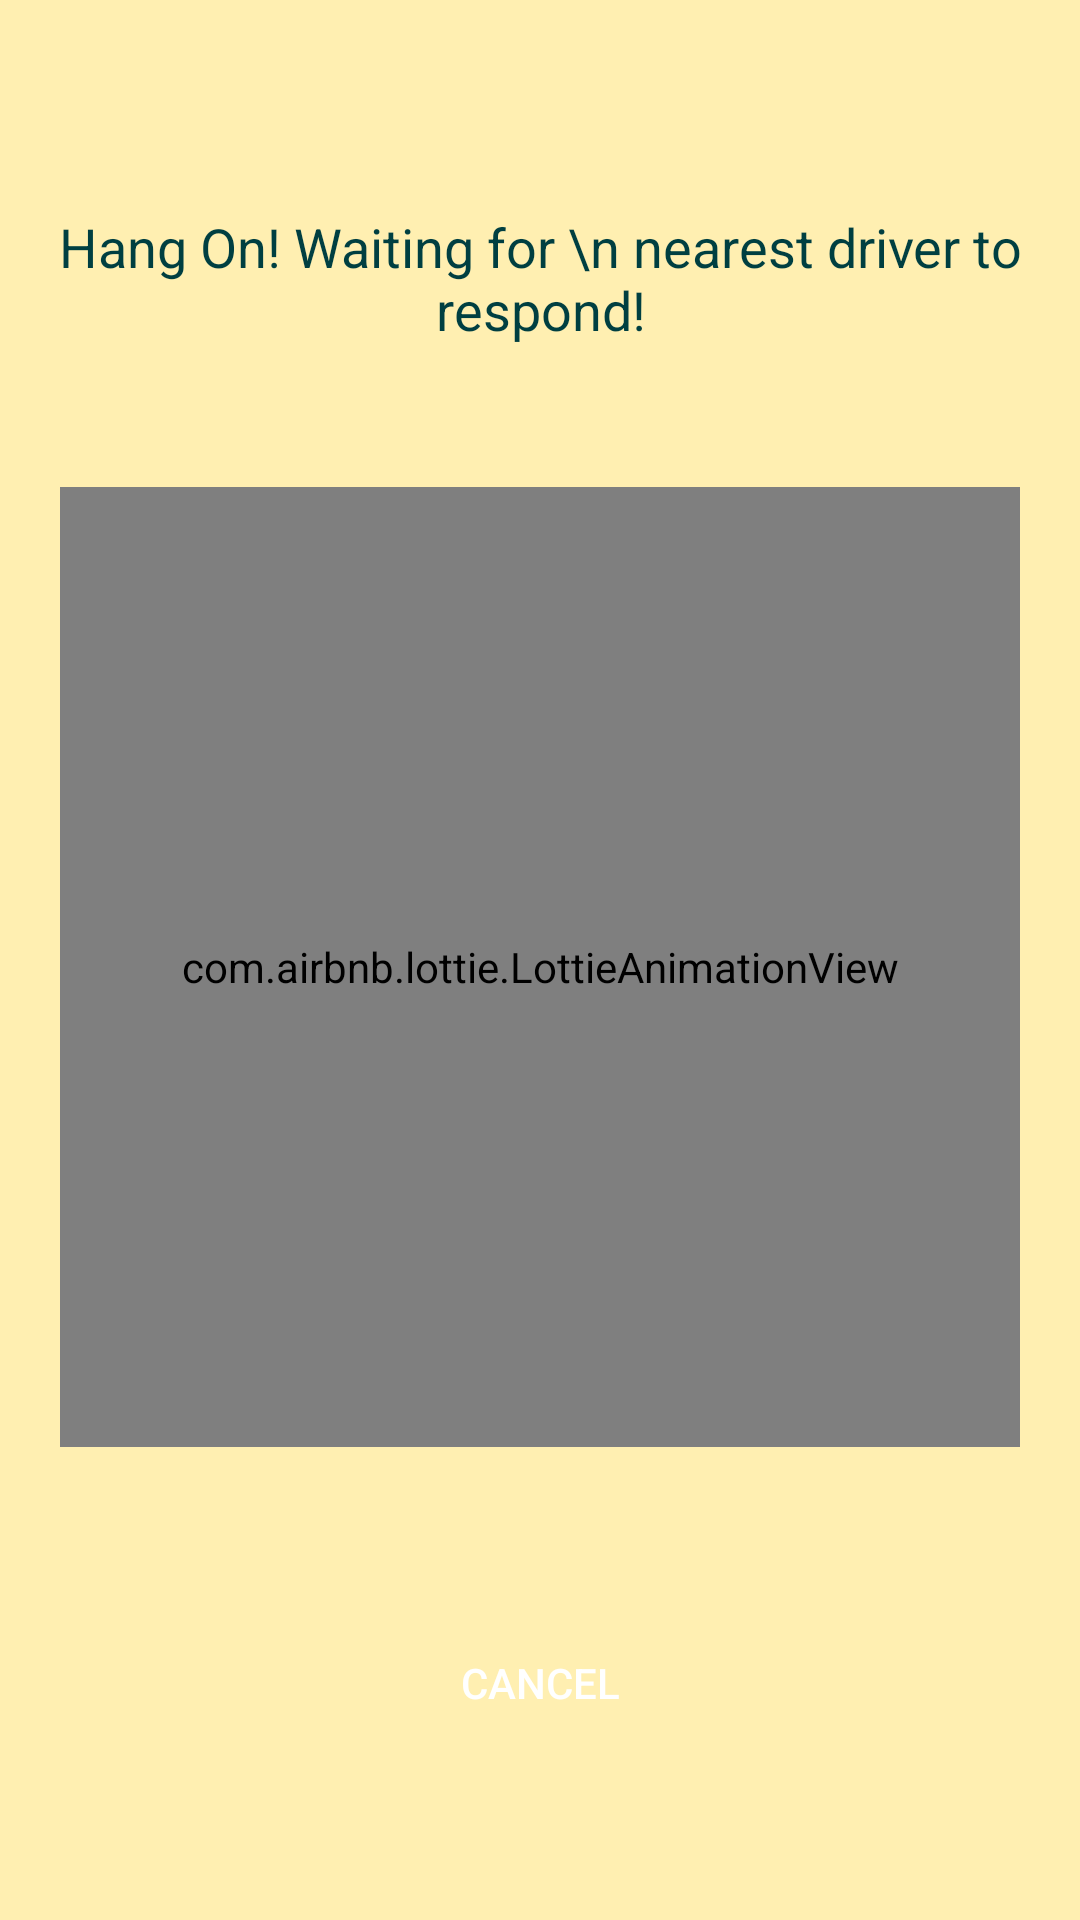

This screen was rendered from an Android layout file. Write that file and the resources it references.
<!-- AndroidManifest.xml: application theme Theme.splash -->
<!-- res/layout/activity_bike_wait.xml -->
<?xml version="1.0" encoding="utf-8"?>
<androidx.constraintlayout.widget.ConstraintLayout xmlns:android="http://schemas.android.com/apk/res/android"
    xmlns:app="http://schemas.android.com/apk/res-auto"
    xmlns:tools="http://schemas.android.com/tools"
    android:layout_width="match_parent"
    android:layout_height="match_parent"
    android:background="#FFEFB1"
    tools:context=".AllActivities.WaitScreens.BikeWait">


    <com.airbnb.lottie.LottieAnimationView
        android:id="@+id/animationView2"
        android:layout_width="0dp"
        android:layout_height="0dp"
        android:layout_marginStart="20dp"
        android:layout_marginEnd="20dp"
        app:layout_constraintBottom_toBottomOf="parent"
        app:layout_constraintDimensionRatio="1:1"
        app:layout_constraintEnd_toEndOf="parent"
        app:layout_constraintHorizontal_bias="0.0"
        app:layout_constraintStart_toStartOf="parent"
        app:layout_constraintTop_toBottomOf="@+id/textView5"
        app:layout_constraintVertical_bias="0.229"
        app:lottie_autoPlay="true"
        app:lottie_loop="true"
        app:lottie_rawRes="@raw/bikewait" />

    <TextView
        android:id="@+id/textView5"
        android:layout_width="wrap_content"
        android:layout_height="wrap_content"
        android:gravity="center"
        android:text="Hang On! Waiting for \n nearest driver to respond!"
        android:layout_marginTop="70dp"
        android:layout_marginStart="10dp"
        android:layout_marginEnd="10dp"
        android:textColor="#003F41"
        android:textSize="18sp"
        app:layout_constraintEnd_toEndOf="parent"
        app:layout_constraintHorizontal_bias="0.5"
        app:layout_constraintStart_toStartOf="parent"
        app:layout_constraintTop_toTopOf="parent" />
    <Button
        android:id="@+id/b_cancelWaitBike"
        android:layout_width="wrap_content"
        android:layout_height="wrap_content"
        android:text="Cancel"
        android:background="@drawable/greenbuttons"
        android:textColor="@color/white"
        app:layout_constraintBottom_toBottomOf="parent"
        app:layout_constraintEnd_toEndOf="parent"
        app:layout_constraintHorizontal_bias="0.5"
        app:layout_constraintStart_toStartOf="parent"
        app:layout_constraintTop_toBottomOf="@+id/animationView2" />

</androidx.constraintlayout.widget.ConstraintLayout>
<!-- resources referenced by this layout -->
<resources>
  <color name="white">#FFFFFFFF</color>
  <style name="Theme.splash" parent="Theme.AppCompat.DayNight.NoActionBar">
  
          
      </style>
</resources>
